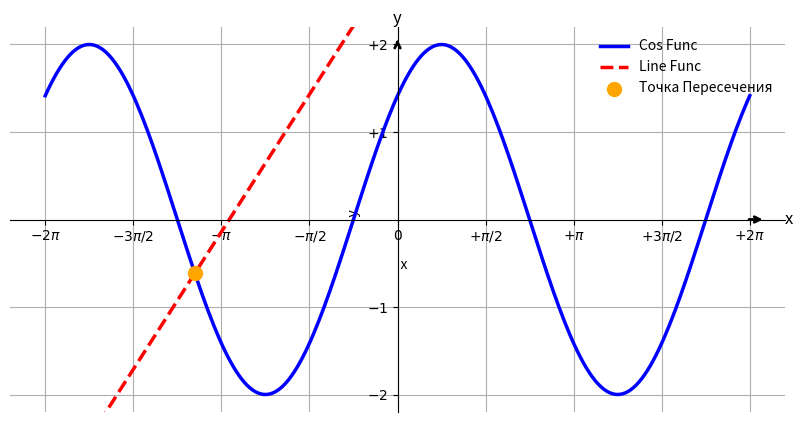

Reproduce this figure in Python.
import numpy as np
import sympy as sp
import scipy as scp
import math
import matplotlib.pyplot as plt

x, y, z = sp.symbols("x, y, z")

# Вариант 3

def task1(a1 = 5, a2 = 5, a3 = 20): # 1. Создать 5х5 и ед. 20х20
    print("\nЗадание 1")
    A_of_ones = np.ones((a1, a2), dtype=int) # матрица 5x5 из единиц.
    print("\nматрица 5x5 из единиц:\n", A_of_ones)

    A_eye = np.eye(a3)  # Единичная матрица 20х20
    print("\nЕдиничная матрица 20х20:\n", A_eye)

def task2(): # 2. Определитель матрицы
    print("\nЗадание 2")
    A = np.array([[3, 1, 2, 3, 2], [1, 2, 3, 3, 4], [2, 3, 4, 2, 1], [3, 0, 0, 5, 0], [2, 0, 0, 4, 0]], dtype=int)
    print("\nматрица:\n", A, " \nОпределитель матрицы: ", int(np.linalg.det(A)))

def task3(x_val = -2.01, y_val = math.sqrt(5), expr = (2/x**2 + 3/y**2)*(x+3*y)): # Упростите выражение.
    print("\nЗадание 3")
    s_expr = sp.simplify(expr)
    print(f"Исходное:    {expr} \nУпрощенное:  {s_expr}"
          f" \n\nРезультат: {s_expr.subs({x: x_val, y:y_val})} \nпри: x = {x_val}, y = {y_val} \n")
    return s_expr

def task4(expr): #Найти частные производные от выражения из задания выше
    print("\nЗадание 4")
    x_diff = sp.diff(expr, x)
    s_x_diff = sp.simplify(x_diff)

    y_diff = sp.diff(expr, y)
    s_y_diff = sp.simplify(y_diff)

    print(f"Выражение: {expr}\n"
          f"Производная по х:   {x_diff}   =>   {s_x_diff}\n"
          f"            по y:   {y_diff}   =>   {s_y_diff}")

def task5(a1 = 4, a2 = 4, am = 0, aM = 5): #  Cоздать случайную матрицу A из целых чисел [0,5] размера 4x4. Создать вектор-столбец B подходящего размера. Решить систему AX = B.
    print("\nЗадание 5")
    A = np.random.randint(am,aM+1,(a1, a2))
    B = np.random.randint(am, aM+1, (a1, 1))
    print(f"Матрица A: \n{A} \n\nМатрица B: \n{B} \n")

    try:
        X = np.linalg.solve(A, B)
        print("\nРешение X:")
        print(X)
        # Проверка
        print("\nПроверка (A * X): \n", np.dot(A, X))

    except np.linalg.LinAlgError:
        print("\nМатрица A вырождена, система не имеет единственного решения.")

        X, residuals, rank, s = np.linalg.lstsq(A, B, rcond=None)
        print("\nРешение методом наименьших квадратов (одно из возможных):", X)
        print("\nНевязка ||A X - B||^2:", residuals[0] if residuals.size > 0 else 0)

def task6(am = 0, aM = 1/3, expr = sp.cosh(3*x)**2): # Вычислить интеграл через scp и sp
    print("\nЗадание 6")
    print(f"Интеграл[{am},{aM}]: {expr}")

    #SymPy
    integral_sp = sp.integrate(expr, (x, am, aM))
    print("Результат (SymPy): ", integral_sp)

    # SciPy
    def expr1(x):
        return np.cosh(3 * x) ** 2
    result_scp, error_est = scp.integrate.quad(expr1, am, aM)
    print("Результат (SciPy): ", result_scp)

def task7(am = 0, aM = 1, am1 = 0, aM1 = 1-x, am2 = 0, aM2 = 1-x-y, expr = x+y+z): # Вычислить интеграл 2мя способами
    print("\nЗадание 7")
    expr = sp.sympify(expr)

    integral_sp = sp.integrate(expr, (z, am2, aM2), (y, am1, aM1), (x, am, aM))
    print(f"∫[{am},{aM}] ∫[{am1},{aM1}] ∫[{am2},{aM2}]: ({expr})dx dy dz \nРезультат (sympy): ", integral_sp,
          "\nЧисленно:         ", integral_sp.evalf())

    f_scipy = sp.lambdify((z, y, x), expr, modules='numpy')
    y_lower = sp.lambdify(x, am1, modules='numpy')
    y_upper = sp.lambdify(x, aM1, modules='numpy')
    z_lower = sp.lambdify((x, y), am2, modules='numpy')
    z_upper = sp.lambdify((x, y), aM2, modules='numpy')

    integral_scp, error_est = scp.integrate.tplquad(f_scipy, am, aM, y_lower, y_upper, z_lower, z_upper)
    print("Результат (sciPy):", integral_scp,
          "\nПогрешность:      ", error_est)

def task8(): # Построить графики функций
    print("\nЗадание 8\nПамагите...")

    plt.figure(figsize=(10, 5), dpi=80)
    ax = plt.subplot(111)

    # Границы
    ax.spines['right'].set_color('none')
    ax.spines['top'].set_color('none')

    ax.xaxis.set_ticks_position('bottom')
    ax.spines['bottom'].set_position(('data', 0))
    ax.yaxis.set_ticks_position('left')
    ax.spines['left'].set_position(('data', 0))

    def f1(x):
        return 2 * np.cos(x - np.pi / 4)
    def f2(x):
        return x + 3

    # Подготовить данные, использовать распаковку последовательности
    X = np.linspace(-2*np.pi, 2*np.pi, 256, endpoint=True)
    C, L = f1(X), f2(X)


    plt.plot(X, C, color="blue", linewidth=2.5, linestyle="-", label="Cos Func")
    plt.plot(X, L, color="red", linewidth=2.5, linestyle="--", label="Line Func")


    plt.xlim(X.min() * 1.1, X.max() * 1.1)

    # Изменить метку на оси координат
    plt.xticks([-2*np.pi, -3*np.pi / 2, -np.pi, -np.pi / 2, 0, np.pi / 2, np.pi, 3*np.pi / 2, 2*np.pi ], [r'$-2\pi$', r'$-3\pi/2$', r'$-\pi$', r'$-\pi/2$', r'$0$', r'$+\pi/2$', r'$+\pi$', r'$+3 \pi/2$', r'$+ 2\pi$' ])
    plt.yticks([-2, -1, 1, 2], [r'$-2$', r'$-1$', r'$+1$', r'$+2$'])

    plt.ylim(C.min() * 1.1, C.max() * 1.1)
    # plt.yticks([-2, -1, +1, +2], [r'$-2$', r'$-1$', r'$+1$', r'$+2$'])
    #добавляем точку
    # ax.scatter(x=105, y=110, c='g')



    # Стрелки для осей
    x_min, x_max = plt.xlim()
    y_min, y_max = plt.ylim()
    ax.annotate('', xy=(x_max * 0.95, 0), xytext=(x_max * 0.9, 0), arrowprops=dict(arrowstyle='->', color='black', lw=2))  # Стрелка в конце оси X
    ax.annotate('', xy=(0, y_max * 0.95), xytext=(0, y_max * 0.9), arrowprops=dict(arrowstyle='->', color='black', lw=2))  # Стрелка для оси Y (вверх)

    # Подписи осей
    plt.xlabel('    x', labelpad=10) # Вариант 1
    plt.ylabel('    y')
    ax.text(x_max, 0, 'x', ha='left', va='center', fontsize=12) # Вариант 2
    ax.text(0, y_max, 'y', ha='center', va='bottom', fontsize=12)

    # Поиск точки пересечения
    def diff(x):
        return f1(x) - f2(x)
    x_cross = scp.optimize.fsolve(diff, -3.5)[0]  # начальное приближение выбрано по графику
    y_cross = x_cross + 3
    # print(f"Точка пересечения: x = {x_cross:.4f}, y = {y_cross:.4f}")
    ax.scatter([x_cross], [y_cross], color='orange', s=100, zorder=5, label='Точка Пересечения')

    plt.legend(loc='upper right', frameon=False)
    plt.grid()
    plt.show()
# - - - - - - - - - - - - - - - - - - - -

# task1()
# task2()
# expr = task3()
# task4(expr)
# task5()
# task6()
# task7()
task8()
